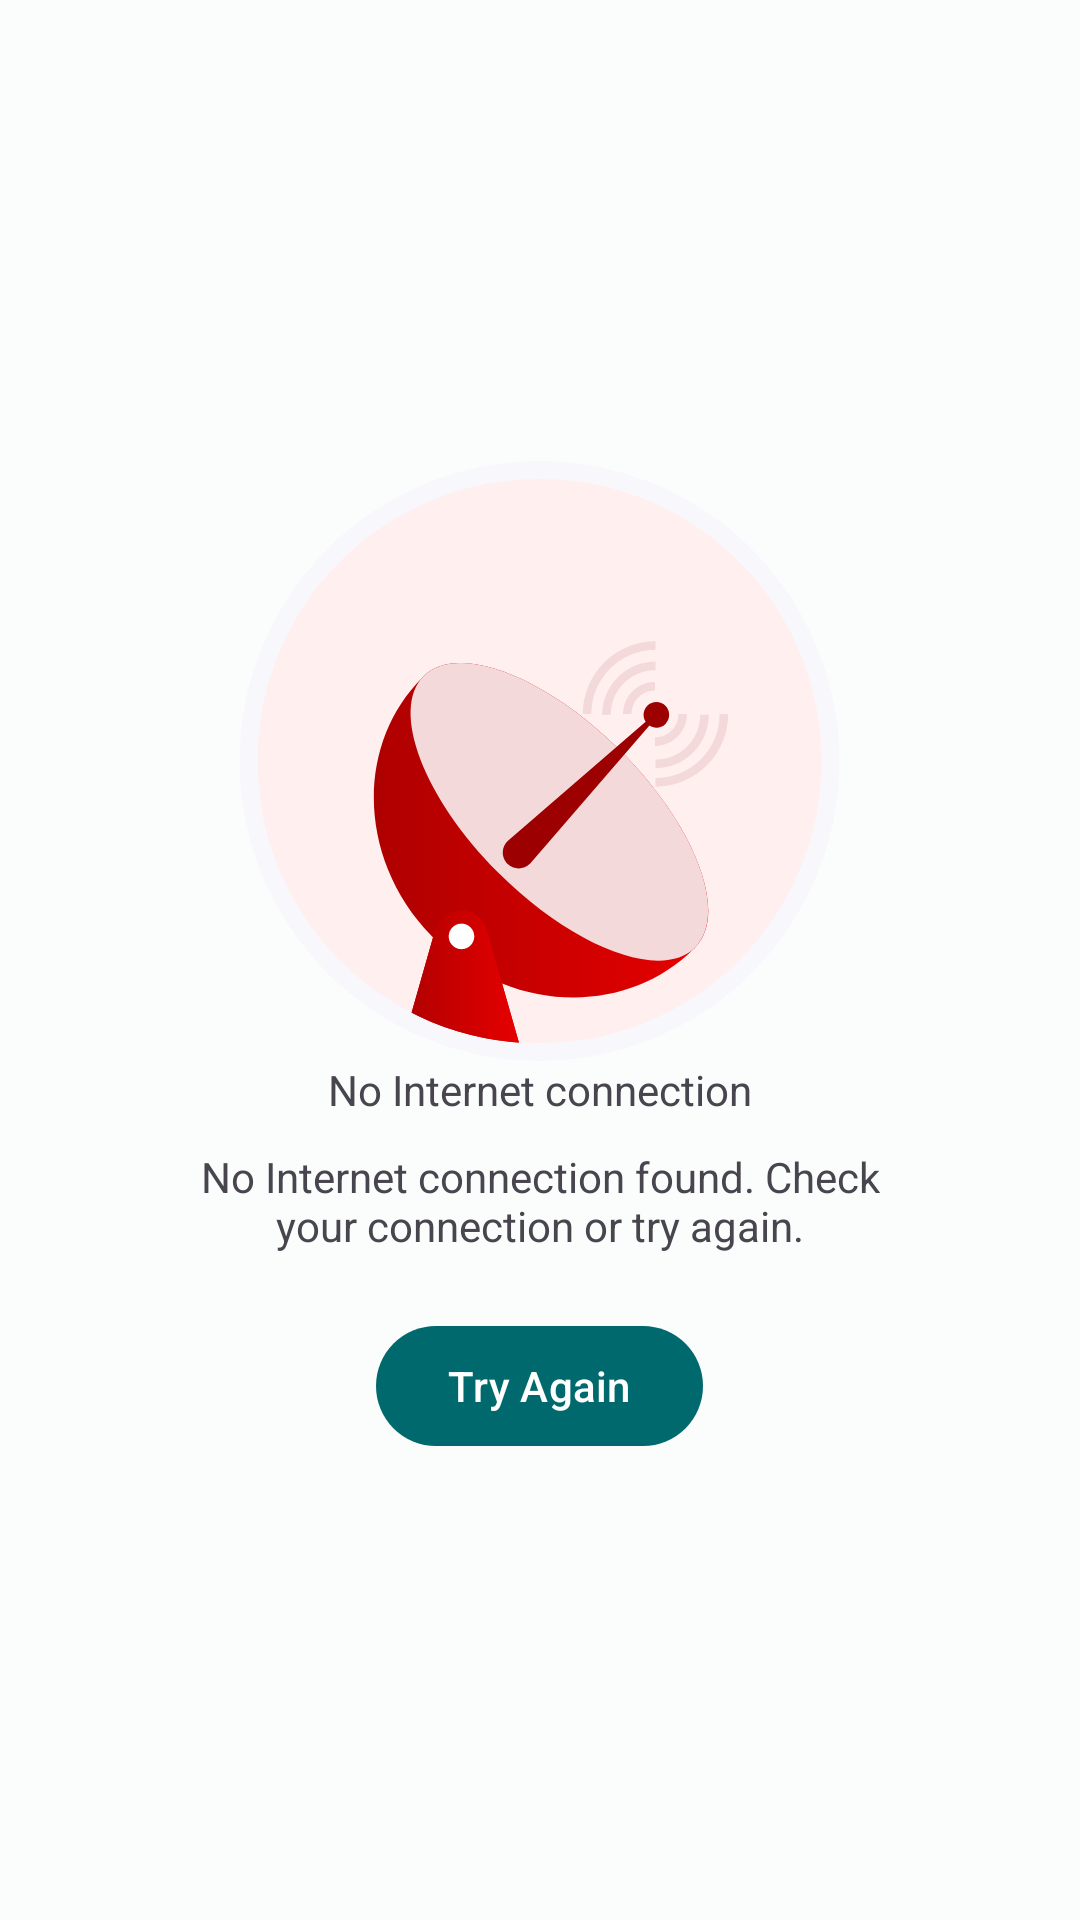

Write the Android layout XML for this screen, with the resource values it uses.
<!-- AndroidManifest.xml: application theme AppTheme -->
<!-- res/layout/layout_no_internet_state.xml -->
<?xml version="1.0" encoding="utf-8"?>
<androidx.appcompat.widget.LinearLayoutCompat xmlns:android="http://schemas.android.com/apk/res/android"
    xmlns:app="http://schemas.android.com/apk/res-auto"
    android:layout_width="match_parent"
    android:layout_height="match_parent"
    android:gravity="center"
    android:orientation="vertical">

    <androidx.appcompat.widget.AppCompatImageView
        android:layout_width="wrap_content"
        android:layout_height="wrap_content"
        app:srcCompat="@drawable/ic_no_internet_state" />

    <androidx.appcompat.widget.AppCompatTextView
        android:layout_width="wrap_content"
        android:layout_height="wrap_content"
        android:text="No Internet connection" />

    <Space
        android:layout_width="wrap_content"
        android:layout_height="10dp" />

    <androidx.appcompat.widget.AppCompatTextView
        android:layout_width="wrap_content"
        android:layout_height="wrap_content"
        android:layout_marginHorizontal="55dp"
        android:text="No Internet connection found. Check your connection or try again."
        android:textAlignment="center" />

    <Space
        android:layout_width="wrap_content"
        android:layout_height="20dp" />

    <com.google.android.material.button.MaterialButton
        android:id="@+id/btnRetry"
        android:layout_width="wrap_content"
        android:layout_height="wrap_content"
        android:text="Try Again" />

</androidx.appcompat.widget.LinearLayoutCompat>
<!-- resources referenced by this layout -->
<resources>
  <color name="md_theme_light_primary">#00696D</color>
  <color name="md_theme_light_onPrimary">#FFFFFF</color>
  <color name="md_theme_light_primaryContainer">#6FF6FC</color>
  <color name="md_theme_light_onPrimaryContainer">#002021</color>
  <color name="md_theme_light_secondary">#4A6364</color>
  <color name="md_theme_light_onSecondary">#FFFFFF</color>
  <color name="md_theme_light_secondaryContainer">#CCE8E9</color>
  <color name="md_theme_light_onSecondaryContainer">#041F20</color>
  <color name="md_theme_light_tertiary">#4D5F7C</color>
  <color name="md_theme_light_onTertiary">#FFFFFF</color>
  <color name="md_theme_light_tertiaryContainer">#D5E3FF</color>
  <color name="md_theme_light_onTertiaryContainer">#071C36</color>
  <color name="md_theme_light_error">#BA1A1A</color>
  <color name="md_theme_light_errorContainer">#FFDAD6</color>
  <color name="md_theme_light_onError">#FFFFFF</color>
  <color name="md_theme_light_onErrorContainer">#410002</color>
  <color name="md_theme_light_background">#FAFDFC</color>
  <color name="md_theme_light_onBackground">#191C1C</color>
  <color name="md_theme_light_surface">#FAFDFC</color>
  <color name="md_theme_light_onSurface">#191C1C</color>
  <color name="md_theme_light_surfaceVariant">#DAE4E4</color>
  <color name="md_theme_light_onSurfaceVariant">#3F4949</color>
  <color name="md_theme_light_outline">#6F7979</color>
  <color name="md_theme_light_inverseOnSurface">#EFF1F1</color>
  <color name="md_theme_light_inverseSurface">#2D3131</color>
  <color name="md_theme_light_surfaceTint">#00696D</color>
  <color name="md_theme_light_inversePrimary">#4CD9E0</color>
</resources>
